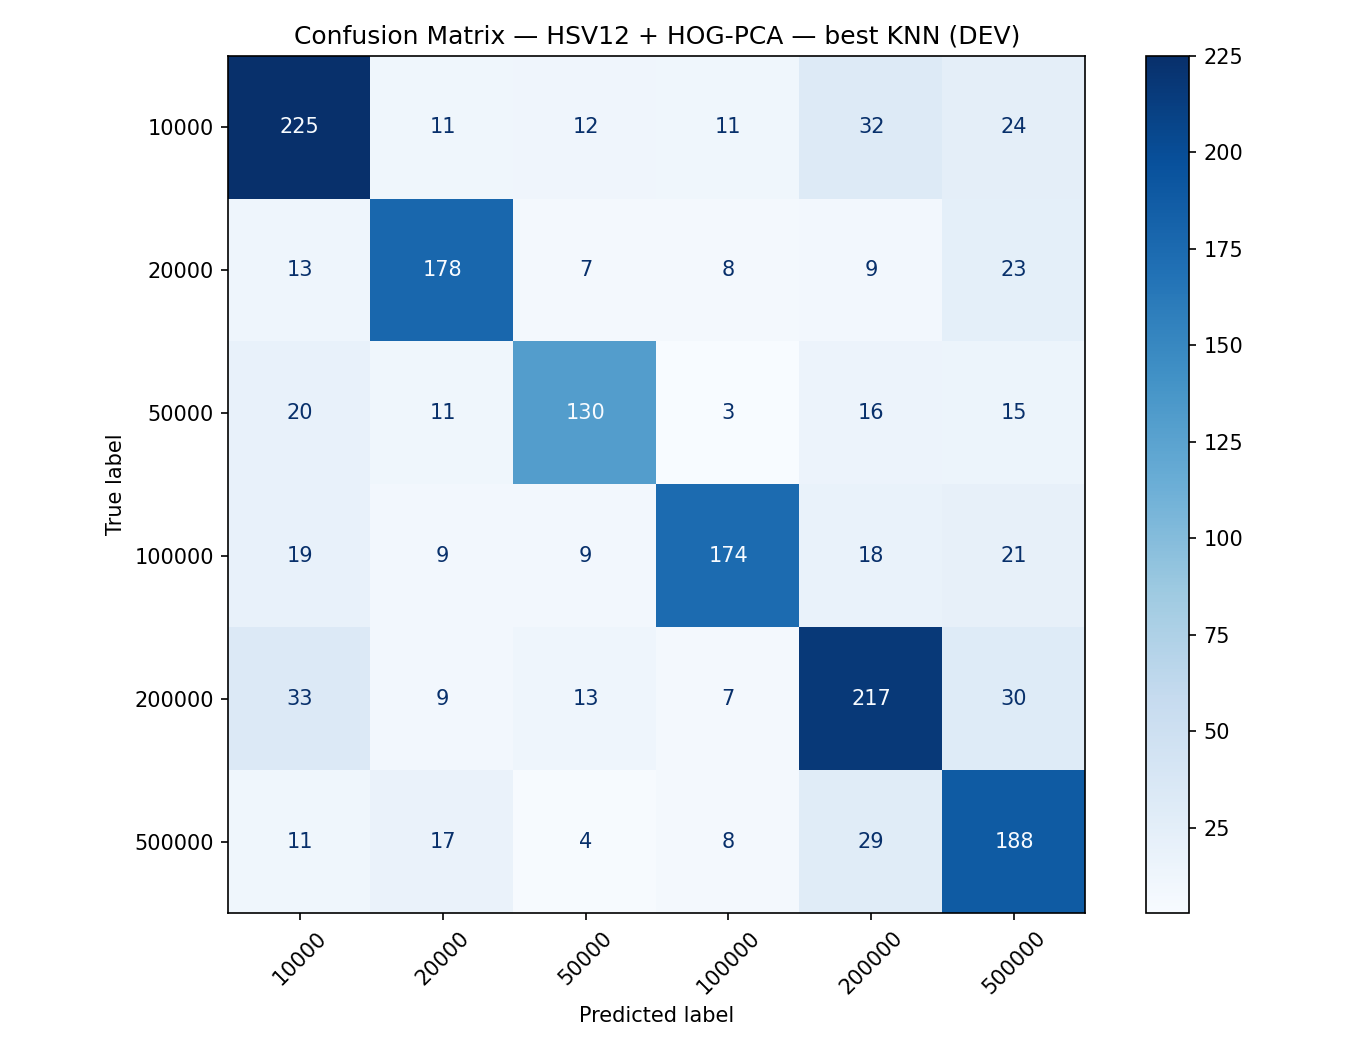

Data behind this chart, as committed beside it:
, 10000, 20000, 50000, 100000, 200000, 500000
10000, 225, 11, 12, 11, 32, 24
20000, 13, 178, 7, 8, 9, 23
50000, 20, 11, 130, 3, 16, 15
100000, 19, 9, 9, 174, 18, 21
200000, 33, 9, 13, 7, 217, 30
500000, 11, 17, 4, 8, 29, 188
